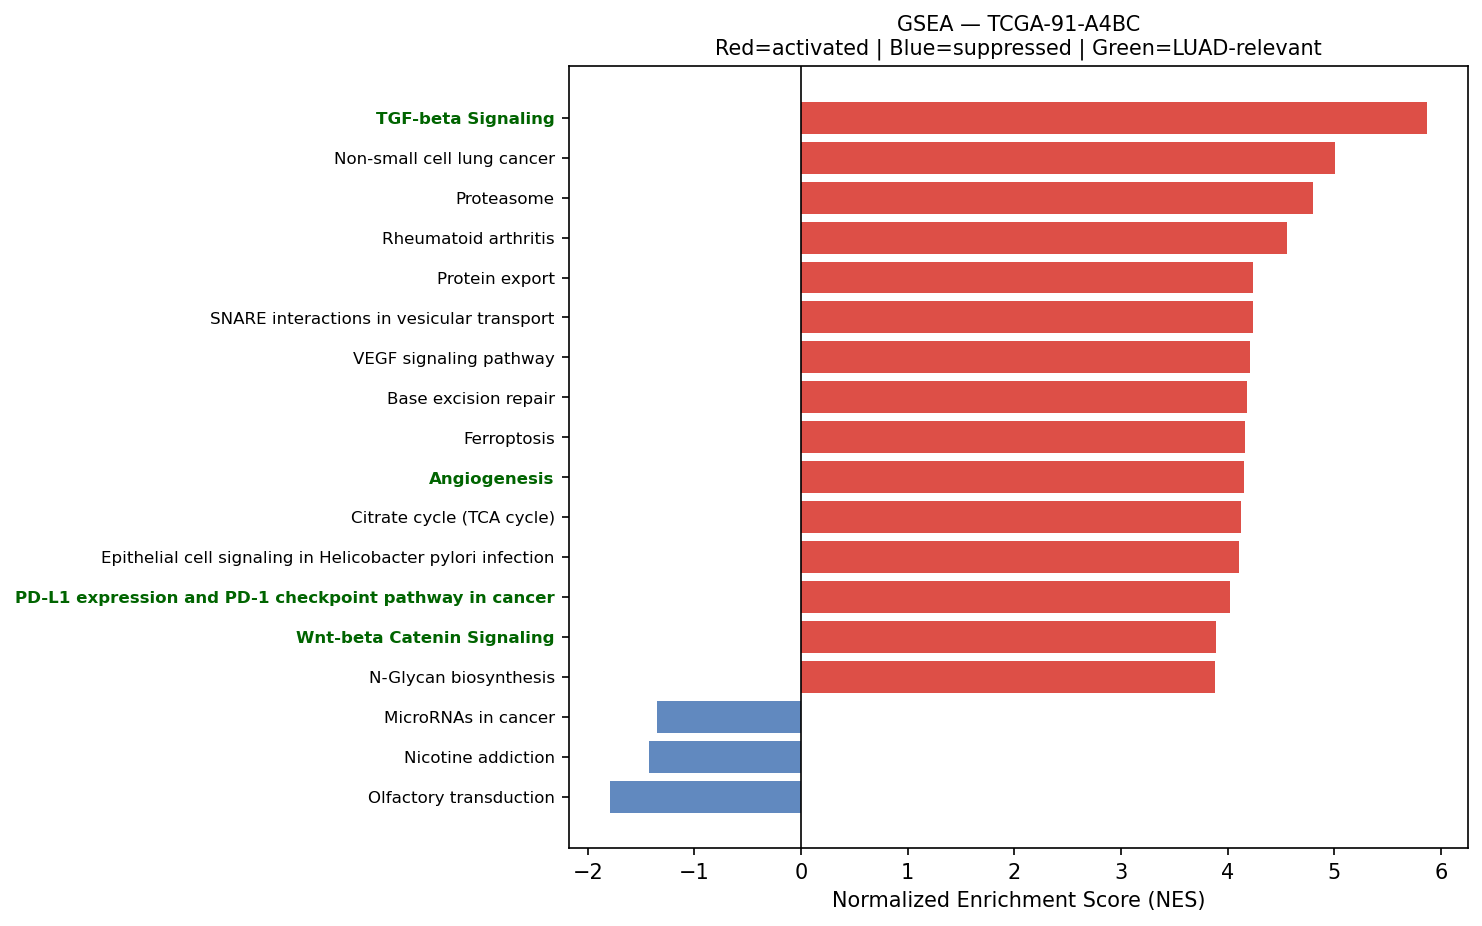

The file beside this chart, header and first rows:
Name	Term	ES	NES	NOM p-val	FDR q-val	FWER p-val	Tag %	Gene %	Lead_genes	gene_set_db	luad_relevant
prerank	TGF-beta Signaling	0.7491	5.868	0.0	0.0	0.0	44/54	17.46%	RHOA;ID1;FURIN;JUNB;ENG;ID3;THBS1;HDAC1;…	MSigDB_Hallmark_2020	True
prerank	Non-small cell lung cancer	0.6512	5.001	0.0	0.0	0.0	56/72	24.52%	GRB2;BAX;CDKN1A;KIF5B;E2F1;MAP2K2;CCND1;…	KEGG_2021_Human	False
prerank	Proteasome	0.783	4.799	0.0	0.0	0.0	40/46	17.16%	PSMB4;PSME1;PSMA7;PSMB3;PSMB5;PSMD4;PSME…	KEGG_2021_Human	False
prerank	Rheumatoid arthritis	0.6399	4.557	0.0	0.0	0.0	56/89	18.39%	HLA-DRA;HLA-DRB1;CCL5;MMP1;ATP6V1F;ATP6V…	KEGG_2021_Human	False
prerank	Protein export	0.8109	4.239	0.0	0.0	0.0	19/23	13.00%	HSPA5;SEC61A1;SEC61B;SRP9;SRP14;SRPRA;OX…	KEGG_2021_Human	False
prerank	SNARE interactions in vesicular transpor…	0.7401	4.235	0.0	0.0	0.0	30/33	24.37%	VAMP8;VAMP5;STX16;VAMP3;VAMP2;YKT6;VAMP7…	KEGG_2021_Human	False
prerank	VEGF signaling pathway	0.6317	4.213	0.0	0.0	0.0	46/59	24.63%	HSPB1;RAC1;RAC2;MAPKAPK2;VEGFA;MAP2K2;PL…	KEGG_2021_Human	False
prerank	Base excision repair	0.7415	4.183	0.0	0.0	0.0	28/33	19.21%	APEX1;PCNA;POLD2;UNG;FEN1;POLE3;HMGB1;MP…	KEGG_2021_Human	False
prerank	Ferroptosis	0.6479	4.16	0.0	0.0	0.0	30/41	21.17%	FTL;SAT1;GPX4;SAT2;SLC3A2;VDAC3;HMOX1;PR…	KEGG_2021_Human	False
prerank	Angiogenesis	0.731	4.153	0.0	0.0	0.0	26/36	17.83%	TIMP1;COL3A1;LUM;APP;COL5A2;S100A4;VCAN;…	MSigDB_Hallmark_2020	True
prerank	Citrate cycle (TCA cycle)	0.7235	4.121	0.0	0.0	0.0	22/30	11.03%	IDH2;MDH2;ACLY;IDH1;SUCLG2;SDHC;IDH3G;FH…	KEGG_2021_Human	False
prerank	Epithelial cell signaling in Helicobacte…	0.6368	4.101	0.0	0.0	0.0	46/70	18.29%	CCL5;ATP6V1F;RAC1;ATP6V0E1;NFKBIA;TCIRG1…	KEGG_2021_Human	False
prerank	PD-L1 expression and PD-1 checkpoint pat…	0.5951	4.021	0.0	0.0	0.0	76/89	28.00%	NFKBIA;CD3D;CD3E;STAT1;HIF1A;CD4;MAP2K2;…	KEGG_2021_Human	True
prerank	Wnt-beta Catenin Signaling	0.6268	3.891	0.0	0.0	0.0	32/42	28.10%	NCSTN;KAT2A;CTNNB1;CUL1;NCOR2;PPARD;DVL2…	MSigDB_Hallmark_2020	True
prerank	N-Glycan biosynthesis	0.6455	3.883	0.0	0.0	0.0	33/50	14.74%	RPN2;DAD1;GANAB;DPM3;DDOST;RPN1;B4GALT1;…	KEGG_2021_Human	False
prerank	Antigen processing and presentation	0.7302	3.829	0.0	0.0	0.0	40/70	5.83%	HLA-B;HLA-C;HLA-DRA;CD74;B2M;HLA-A;HSP90…	KEGG_2021_Human	False
prerank	Endometrial cancer	0.6135	3.788	0.0	0.0	0.0	47/58	25.05%	GRB2;BAX;CTNNA1;CDKN1A;MAP2K2;CTNNB1;CCN…	KEGG_2021_Human	False
prerank	Biosynthesis of unsaturated fatty acids	0.6318	3.741	0.0	0.0	0.0	20/27	27.10%	ELOVL1;ELOVL5;TECR;SCD;HACD3;ACOT7;SCP2;…	KEGG_2021_Human	False
prerank	Nucleotide excision repair	0.6156	3.709	0.0	0.0	0.0	37/46	24.56%	PCNA;RAD23A;POLD2;RAD23B;POLE3;CETN2;RPA…	KEGG_2021_Human	False
prerank	Graft-versus-host disease	0.6595	3.631	0.0	0.0	0.0	22/38	13.15%	HLA-B;HLA-C;HLA-DRA;HLA-A;HLA-E;HLA-DRB1…	KEGG_2021_Human	False
prerank	Fatty acid elongation	0.6758	3.618	0.0	0.0	0.0	21/27	27.10%	ECHS1;PPT1;HADHA;ELOVL1;ELOVL5;TECR;HADH…	KEGG_2021_Human	False
prerank	RNA polymerase	0.6923	3.603	0.0	0.0	0.0	28/31	26.91%	POLR2L;POLR2J;POLR2G;POLR2A;POLR2K;POLR2…	KEGG_2021_Human	True
prerank	Glutathione metabolism	0.4894	3.54	0.0	0.0	0.0	31/56	16.86%	GSTP1;GPX1;PRDX6;SRM;ODC1;GPX4;IDH2;GSTO…	KEGG_2021_Human	False
prerank	Thyroid cancer	0.6955	3.53	0.0	0.0	0.0	29/37	20.67%	BAX;CDKN1A;MAP2K2;CTNNB1;NCOA4;CCND1;TPM…	KEGG_2021_Human	False
prerank	Hedgehog Signaling	0.4511	3.475	0.0	0.0	0.0	24/36	31.22%	MYH9;VEGFA;THY1;LDB1;ETS2;NRP1;ADGRG1;DP…	MSigDB_Hallmark_2020	False
prerank	Vasopressin-regulated water reabsorption	0.5986	3.463	0.0	0.0	0.0	31/44	18.16%	ARHGDIB;GNAS;DYNLL1;ARHGDIA;AQP3;RAB11B;…	KEGG_2021_Human	False
prerank	Pertussis	0.623	3.411	0.0	0.0	0.0	48/76	16.74%	C1QA;C1QB;C1QC;CFL1;SERPING1;C1S;CD14;C1…	KEGG_2021_Human	False
prerank	Notch signaling pathway	0.6316	3.374	0.0	0.0	0.0	47/59	23.45%	APH1A;HDAC1;NCSTN;RFNG;KAT2A;NOTCH3;DVL1…	KEGG_2021_Human	True
prerank	Adherens junction	0.6269	3.348	0.0	0.0	0.0	58/71	24.73%	ACTB;ACTG1;RAC1;RHOA;RAC2;ACTN4;NECTIN2;…	KEGG_2021_Human	False
prerank	DNA replication	0.6505	3.319	0.0	0.0	0.0	27/36	17.90%	PCNA;MCM7;MCM4;POLD2;MCM3;FEN1;POLE3;RPA…	KEGG_2021_Human	False
prerank	Bladder cancer	0.7018	3.311	0.0	0.0	0.0	33/41	23.10%	MMP1;MMP2;THBS1;TYMP;VEGFA;CDKN1A;E2F1;M…	KEGG_2021_Human	False
prerank	Mismatch repair	0.6272	3.29	0.0	0.0	0.0	22/23	26.61%	PCNA;POLD2;RPA2;RFC2;SSBP1;RFC4;RFC5;RPA…	KEGG_2021_Human	False
prerank	Steroid biosynthesis	0.6587	3.265	0.0	0.0	0.0	16/20	24.74%	TM7SF2;LBR;LIPA;SOAT1;DHCR24;DHCR7;FDFT1…	KEGG_2021_Human	False
prerank	Intestinal immune network for IgA produc…	0.6103	3.222	0.0	0.0	0.0	20/45	8.80%	HLA-DRA;HLA-DRB1;HLA-DRB5;CXCR4;HLA-DPA1…	KEGG_2021_Human	True
prerank	Type I diabetes mellitus	0.6349	3.199	0.0	0.0	0.0	24/41	13.15%	HLA-B;HLA-C;HLA-DRA;HLA-A;HLA-E;HLA-DRB1…	KEGG_2021_Human	False
prerank	Apical Surface	0.4895	3.161	0.0	0.0	0.0	32/44	30.87%	HSPB1;APP;B4GALT1;FLOT2;THY1;IL2RB;SULF2…	MSigDB_Hallmark_2020	False
prerank	Circadian rhythm	0.5039	3.146	0.0	0.0	0.0	22/30	25.66%	BHLHE40;CUL1;RBX1;CSNK1E;PER1;PRKAB1;CSN…	KEGG_2021_Human	False
prerank	Primary immunodeficiency	0.5829	3.134	0.0	0.0	0.0	19/37	11.28%	CD8A;CD3D;CD79A;CD3E;TAP1;CD4;UNG;LCK;RF…	KEGG_2021_Human	False
prerank	Notch Signaling	0.6836	3.11	0.0	0.0	0.0	25/32	22.81%	APH1A;KAT2A;NOTCH3;CCND1;CUL1;PPARD;HES1…	MSigDB_Hallmark_2020	True
prerank	Prolactin signaling pathway	0.5044	3.095	0.0	0.0	0.0	47/70	25.24%	SOCS3;STAT1;GRB2;SHC1;MAP2K2;FOS;CCND1;R…	KEGG_2021_Human	False
prerank	Various types of N-glycan biosynthesis	0.5693	3.082	0.0	0.0	0.0	29/39	21.43%	RPN2;DAD1;DDOST;RPN1;B4GALT1;STT3A;STT3B…	KEGG_2021_Human	False
prerank	Propanoate metabolism	0.6081	3.076	0.0	0.0	0.0	28/34	29.17%	LDHA;ECHS1;HADHA;SUCLG2;DLD;ACAT1;SUCLG1…	KEGG_2021_Human	False
prerank	Fatty acid degradation	0.5088	3.039	0.0	0.0	0.0	30/43	26.53%	ACADVL;ECHS1;HADHA;ADH5;HADHB;ALDH1B1;CP…	KEGG_2021_Human	False
prerank	Vibrio cholerae infection	0.6249	3.036	0.0	0.0	0.0	37/50	22.52%	ACTB;ACTG1;PDIA4;ARF1;ATP6V1F;ATP6V0E1;K…	KEGG_2021_Human	False
prerank	Hepatitis C	0.4375	2.938	0.0	0.0	0.0	110/156	25.05%	CLDN3;NFKBIA;SOCS3;YWHAZ;CD81;YWHAE;YWHA…	KEGG_2021_Human	False
prerank	Asthma	0.5576	2.935	0.0	0.0	0.0	13/28	8.80%	HLA-DRA;HLA-DRB1;FCER1G;HLA-DRB5;HLA-DPA…	KEGG_2021_Human	False
prerank	Sphingolipid metabolism	0.5142	2.89	0.0	0.0	0.0	35/48	27.01%	PSAP;ARSA;DEGS1;SGPP1;GBA2;NEU1;SMPD1;GL…	KEGG_2021_Human	False
prerank	Selenocompound metabolism	0.6575	2.884	0.0	0.0	0.0	14/17	30.62%	SEPHS2;MARS1;TXNRD1;PAPSS1;SEPHS1;PAPSS2…	KEGG_2021_Human	False
prerank	Glyoxylate and dicarboxylate metabolism	0.497	2.849	0.0	0.0	0.0	20/30	22.94%	GLUL;MDH2;SHMT2;CS;ACO1;MDH1;CAT;DLD;ACA…	KEGG_2021_Human	False
prerank	TGF-beta signaling pathway	0.5679	2.816	0.0	0.0	0.0	63/94	24.73%	NBL1;RHOA;ID1;ID3;THBS1;FMOD;ID2;PPP2R1B…	KEGG_2021_Human	True
prerank	Melanoma	0.4034	2.774	0.0	0.0	0.0	44/72	24.52%	PDGFRB;BAX;CDKN1A;E2F1;MAP2K2;CCND1;MAPK…	KEGG_2021_Human	False
prerank	Fructose and mannose metabolism	0.5846	2.764	0.0	0.0	0.0	28/33	31.14%	TPI1;AKR1B1;HK1;PFKL;PFKFB3;GFUS;FBP1;PF…	KEGG_2021_Human	False
prerank	Legionellosis	0.6438	2.749	0.0	0.0	0.0	42/57	23.79%	EEF1A1;ARF1;HSPA8;CD14;NFKBIA;C3;VCP;HSP…	KEGG_2021_Human	False
prerank	Homologous recombination	0.5575	2.695	0.0	0.0	0.0	32/41	29.16%	POLD2;RPA2;SSBP1;MUS81;SEM1;RPA1;BABAM1;…	KEGG_2021_Human	False
prerank	Tryptophan metabolism	0.4785	2.689	0.0	0.0	0.0	30/42	26.53%	ECHS1;AOC1;HADHA;ALDH1B1;DLST;ALDH9A1;AL…	KEGG_2021_Human	False
prerank	Other types of O-glycan biosynthesis	0.5318	2.664	0.0	0.0	0.0	32/47	25.31%	B4GALT1;OGT;PLOD3;COLGALT1;RFNG;B4GALT3;…	KEGG_2021_Human	False
prerank	Sulfur metabolism	0.8085	2.643	0.0	0.0	0.0	10/10	19.17%	PAPSS1;BPNT2;PAPSS2;TST;MPST;SQOR;SELENB…	KEGG_2021_Human	False
prerank	Basal cell carcinoma	0.4567	2.626	0.0	0.0	0.0	44/63	32.55%	BAX;CDKN1A;CTNNB1;DVL1;DVL3;DVL2;BAK1;TC…	KEGG_2021_Human	False
prerank	Glycosaminoglycan biosynthesis	0.4728	2.613	0.0	0.0	0.0	31/53	21.95%	CHPF;B4GALT1;B3GAT3;B4GALT3;CHPF2;ST3GAL…	KEGG_2021_Human	False
prerank	Ether lipid metabolism	0.406	2.608	0.0	0.0	0.0	30/49	28.38%	LPCAT1;PLD3;PLA2G2A;PLA2G7;PLAAT3;PAFAH1…	KEGG_2021_Human	False
... 41 more rows
